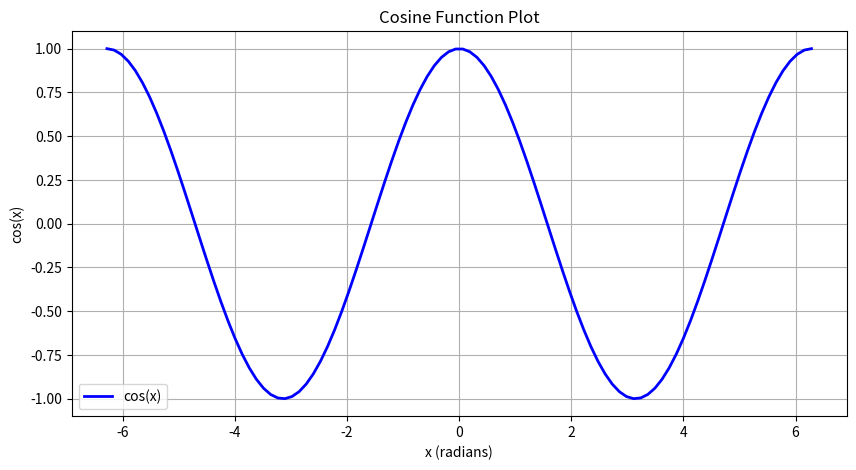

Recreate this plot in Python.
# -*- coding: utf-8 -*-
"""cosine_function.ipynb

Automatically generated by Colab.

Original file is located at
    https://colab.research.google.com/<link-removed>
"""

import numpy as np
import matplotlib.pyplot as plt

x = np.linspace(-2 * np.pi, 2 * np.pi, 100)


y = np.cos(x)


plt.figure(figsize=(10, 5))
plt.plot(x, y, label='cos(x)', color='blue', linewidth=2)


plt.title('Cosine Function Plot')
plt.xlabel('x (radians)')
plt.ylabel('cos(x)')
plt.grid(True)
plt.legend()


plt.show()

